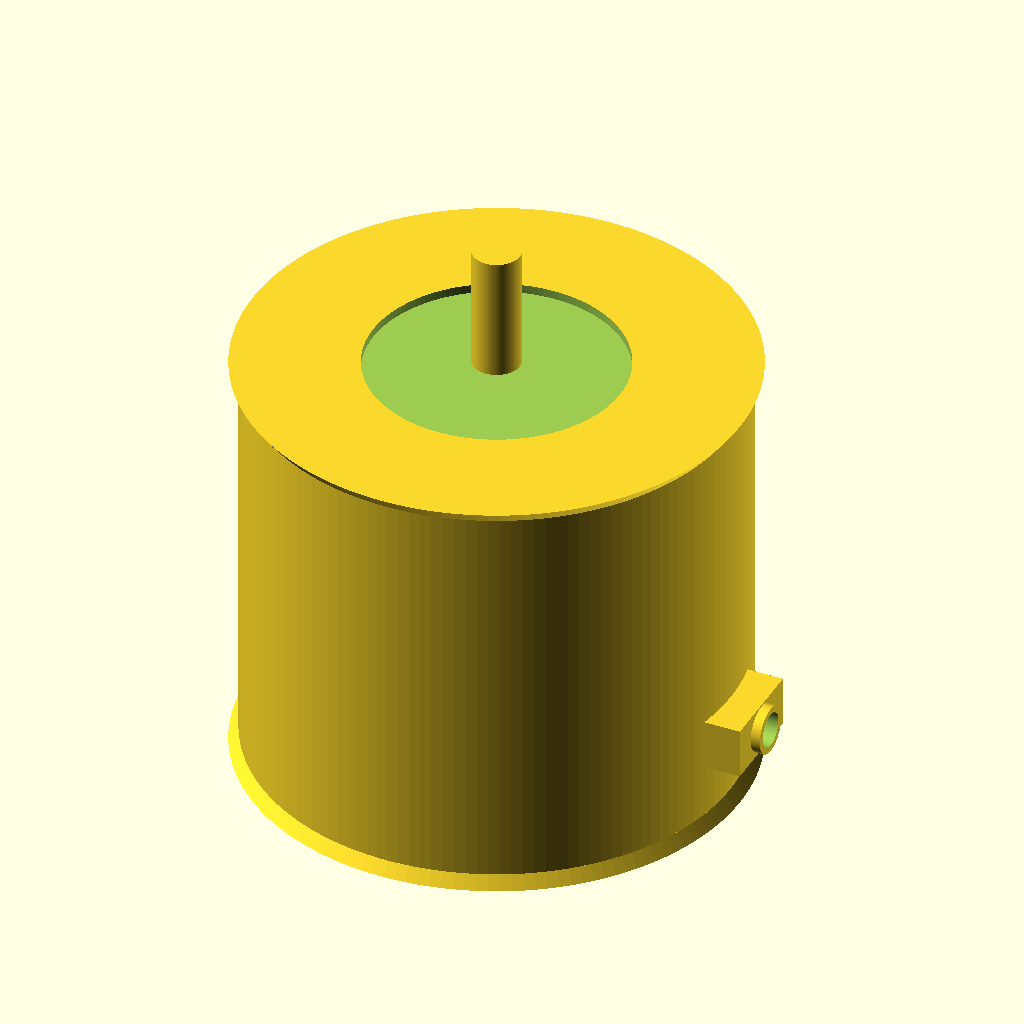
Cell 1: the model at its default parameters.
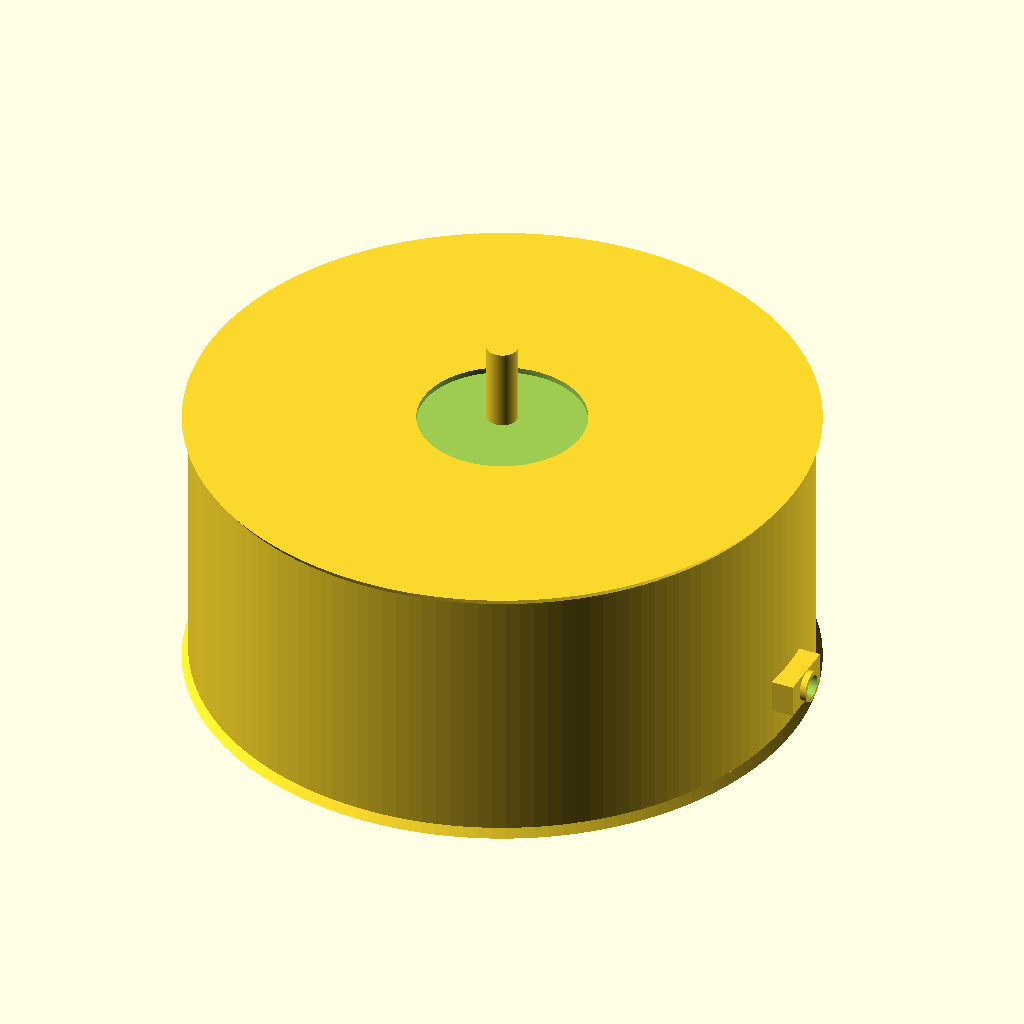
Cell 2: the same model with stator_d = 56.
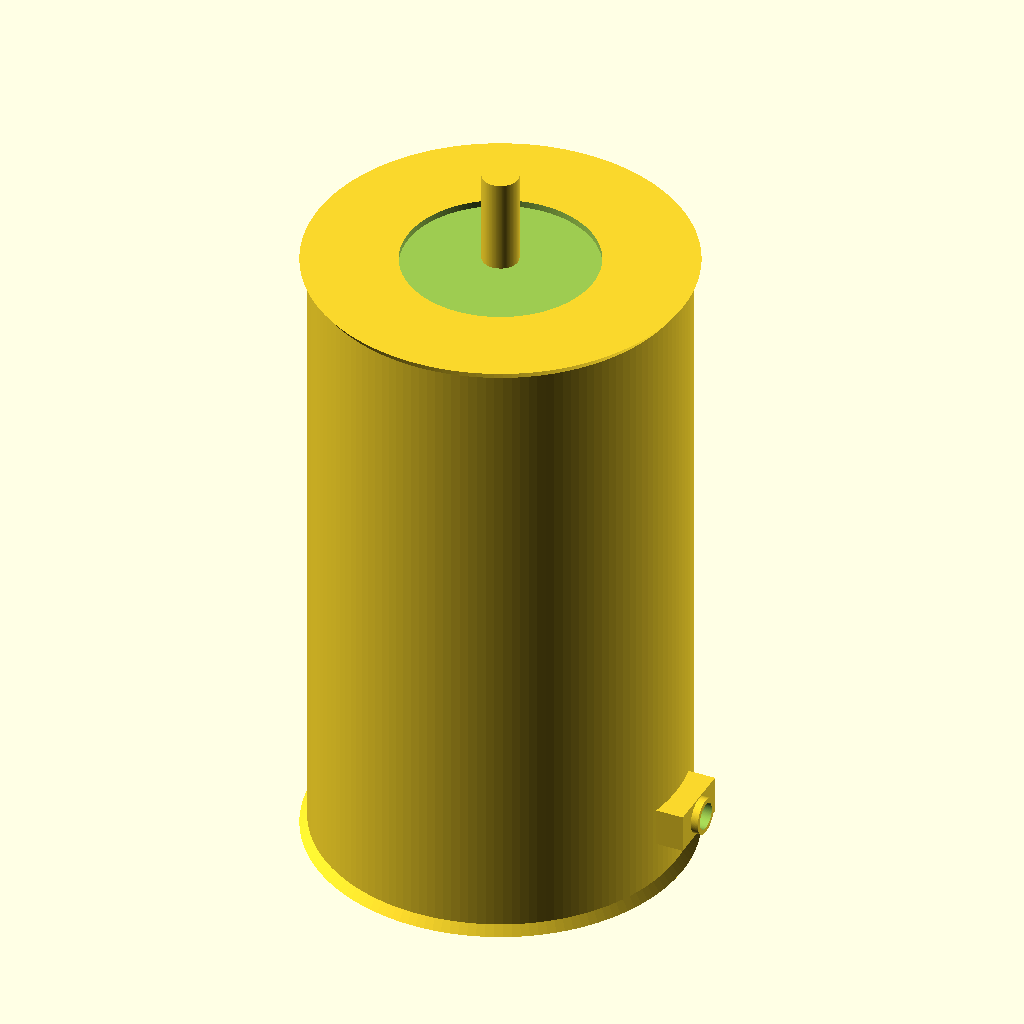
Cell 3: motor_h = 54 (everything else at default).
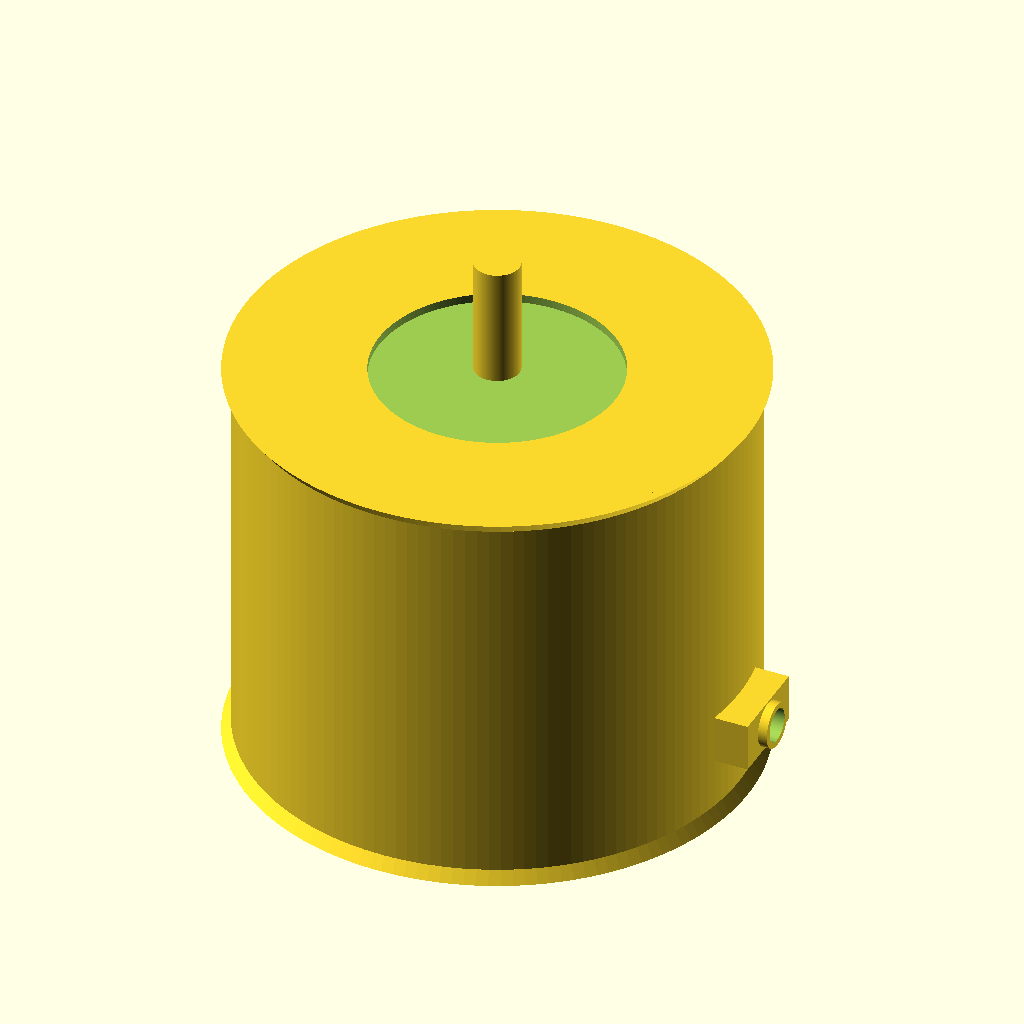
Cell 4: the same model with wall = 2.4.
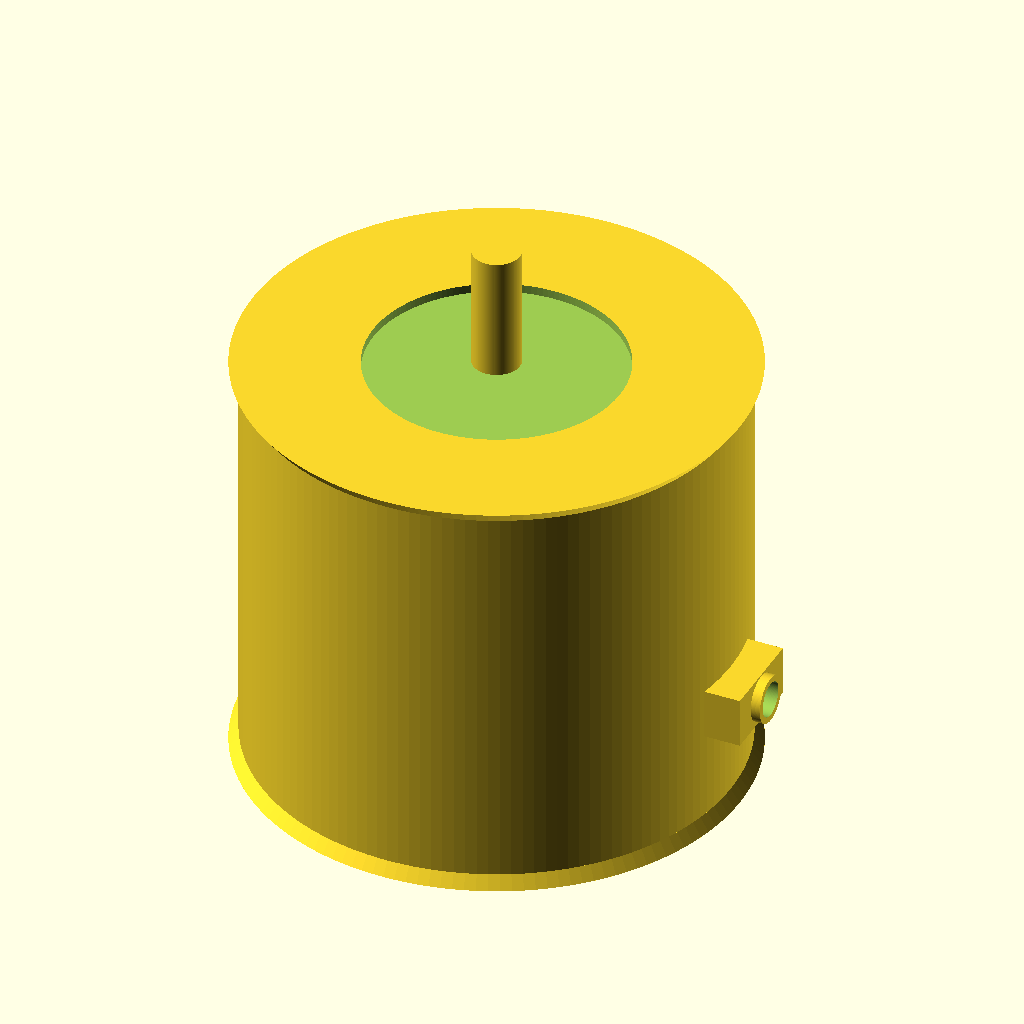
Cell 5: base_th = 4.4 (everything else at default).
The same orthographic view direction (rotation 55°, 0°, 25°; colour scheme Cornfield) for every cell, with the view re-fitted per cell, so scale and position can differ between cells.
OpenSCAD source file results/nopscadlib/ablations/no_json_ir/scad/bldc_motor__BLDC2212.scad:
$fn = 140;

// Target: BLDC motor with 28.0mm stator diameter and 27.0mm overall height
stator_d = 28.0;
motor_h  = 27.0;

// Housing / can
wall = 1.2;                 // housing wall thickness
can_d = stator_d + 2*wall;  // outer can diameter (keeps stator_d meaningful)
base_th = 2.2;              // bottom endbell thickness
top_th  = 2.2;              // top endbell thickness
can_h   = motor_h - base_th - top_th;

// Shaft / boss
shaft_d = 3.0;
shaft_above = 8.0;          // shaft protrusion above top
shaft_below = 2.0;          // small protrusion below base
boss_d = 10.0;
boss_h = 2.0;

// Mounting
mount_bolt_d = 3.0;
mount_circle_d = 19.0;
mount_hole_depth = base_th + 0.8;

// Visual features (external)
lip_h = 0.8;                // small endbell lip height
lip_over = 0.6;             // lip radial overhang
vent_count = 8;             // top endbell vents
vent_w = 2.2;
vent_l = (can_d/2) - 2.0;
vent_h = 0.9;

wire_exit_w = 6.0;          // wiring grommet block (connected)
wire_exit_t = 2.6;
wire_exit_h = 3.2;
wire_exit_z = base_th + 2.0; // on can wall, near base

// Internal visual detail (subtractive only; keeps one connected solid)
stator_ring_th = 2.0;
stator_inner_d = stator_d - 2*stator_ring_th;
rotor_clear = 0.6;
rotor_d = stator_inner_d - 2*rotor_clear;

eps = 0.05;
overlap = 0.6;

module motor_model() {

    difference() {
        union() {
            // Main outer can + endbells (single connected solid)
            cylinder(h = motor_h, d = can_d);

            // Endbell lips (connected, slight overhang)
            translate([0,0,0])
                cylinder(h = lip_h, d1 = can_d + 2*lip_over, d2 = can_d);
            translate([0,0,motor_h - lip_h])
                cylinder(h = lip_h, d1 = can_d, d2 = can_d + 2*lip_over);

            // Top boss (connected)
            translate([0, 0, motor_h - boss_h])
                cylinder(h = boss_h, d = boss_d);

            // Shaft (connected through top and into base)
            translate([0, 0, -shaft_below])
                cylinder(h = motor_h + shaft_above + shaft_below, d = shaft_d);

            // Top endbell vents/ribs (connected)
            for (i = [0:vent_count-1]) {
                rotate([0,0,i*360/vent_count])
                    translate([vent_l/2, 0, motor_h - top_th + vent_h/2])
                        cube([vent_l, vent_w, vent_h], center=true);
            }

            // Wiring exit / grommet block (connected to can wall)
            // Place so its inner face overlaps into the can by 'overlap'
            translate([ (can_d/2) + wire_exit_t/2 - overlap, 0, wire_exit_z + wire_exit_h/2 ])
                cube([wire_exit_t, wire_exit_w, wire_exit_h], center=true);

            // Small strain-relief bump on grommet (connected)
            translate([ (can_d/2) + wire_exit_t - overlap - 0.2, 0, wire_exit_z + wire_exit_h/2 ])
                rotate([0,90,0])
                    cylinder(h = 1.6, d = 3.0, center=true);
        }

        // Hollow interior (leave endbells solid)
        translate([0, 0, base_th])
            cylinder(h = can_h, d = can_d - 2*wall);

        // Internal stator/rotor suggestion: step + rotor cavity (subtractive)
        // Stator ring cavity (slight step)
        translate([0, 0, base_th + 0.3])
            cylinder(h = can_h - 0.6, d = stator_d + 0.2);

        // Rotor cavity
        translate([0, 0, base_th + 0.6])
            cylinder(h = can_h - 1.2, d = rotor_d);

        // Mounting holes in base (through base only)
        for (i = [0:3]) {
            rotate([0, 0, i*90])
                translate([mount_circle_d/2, 0, -eps])
                    cylinder(h = mount_hole_depth + 2*eps, d = mount_bolt_d);
        }

        // Bottom edge relief (visual chamfer-like)
        translate([0, 0, -eps])
            cylinder(h = 0.9, d1 = can_d + 0.8, d2 = can_d - 0.8);

        // Top face shallow recess around boss (visual)
        recess_d = boss_d + 6.0;
        recess_h = 0.6;
        translate([0,0,motor_h - recess_h + eps])
            cylinder(h = recess_h + eps, d = recess_d);

        // Wire exit notch (suggest cable path) - subtract a small channel in grommet
        channel_d = 2.2;
        channel_len = wire_exit_t + 1.2;
        translate([ (can_d/2) + channel_len/2 - overlap, 0, wire_exit_z + wire_exit_h/2 ])
            rotate([0,90,0])
                cylinder(h = channel_len, d = channel_d, center=true);
    }
}

motor_model();
Parameter table extracted from the source (name, type, default, range or options):
stator_d: number, default 28
motor_h: number, default 27
wall: number, default 1.2
base_th: number, default 2.2
top_th: number, default 2.2
shaft_d: number, default 3
shaft_above: number, default 8
shaft_below: number, default 2
boss_d: number, default 10
boss_h: number, default 2
mount_bolt_d: number, default 3
mount_circle_d: number, default 19
lip_h: number, default 0.8
lip_over: number, default 0.6
vent_count: number, default 8
vent_w: number, default 2.2
vent_h: number, default 0.9
wire_exit_w: number, default 6
wire_exit_t: number, default 2.6
wire_exit_h: number, default 3.2
stator_ring_th: number, default 2
rotor_clear: number, default 0.6
eps: number, default 0.05
overlap: number, default 0.6
